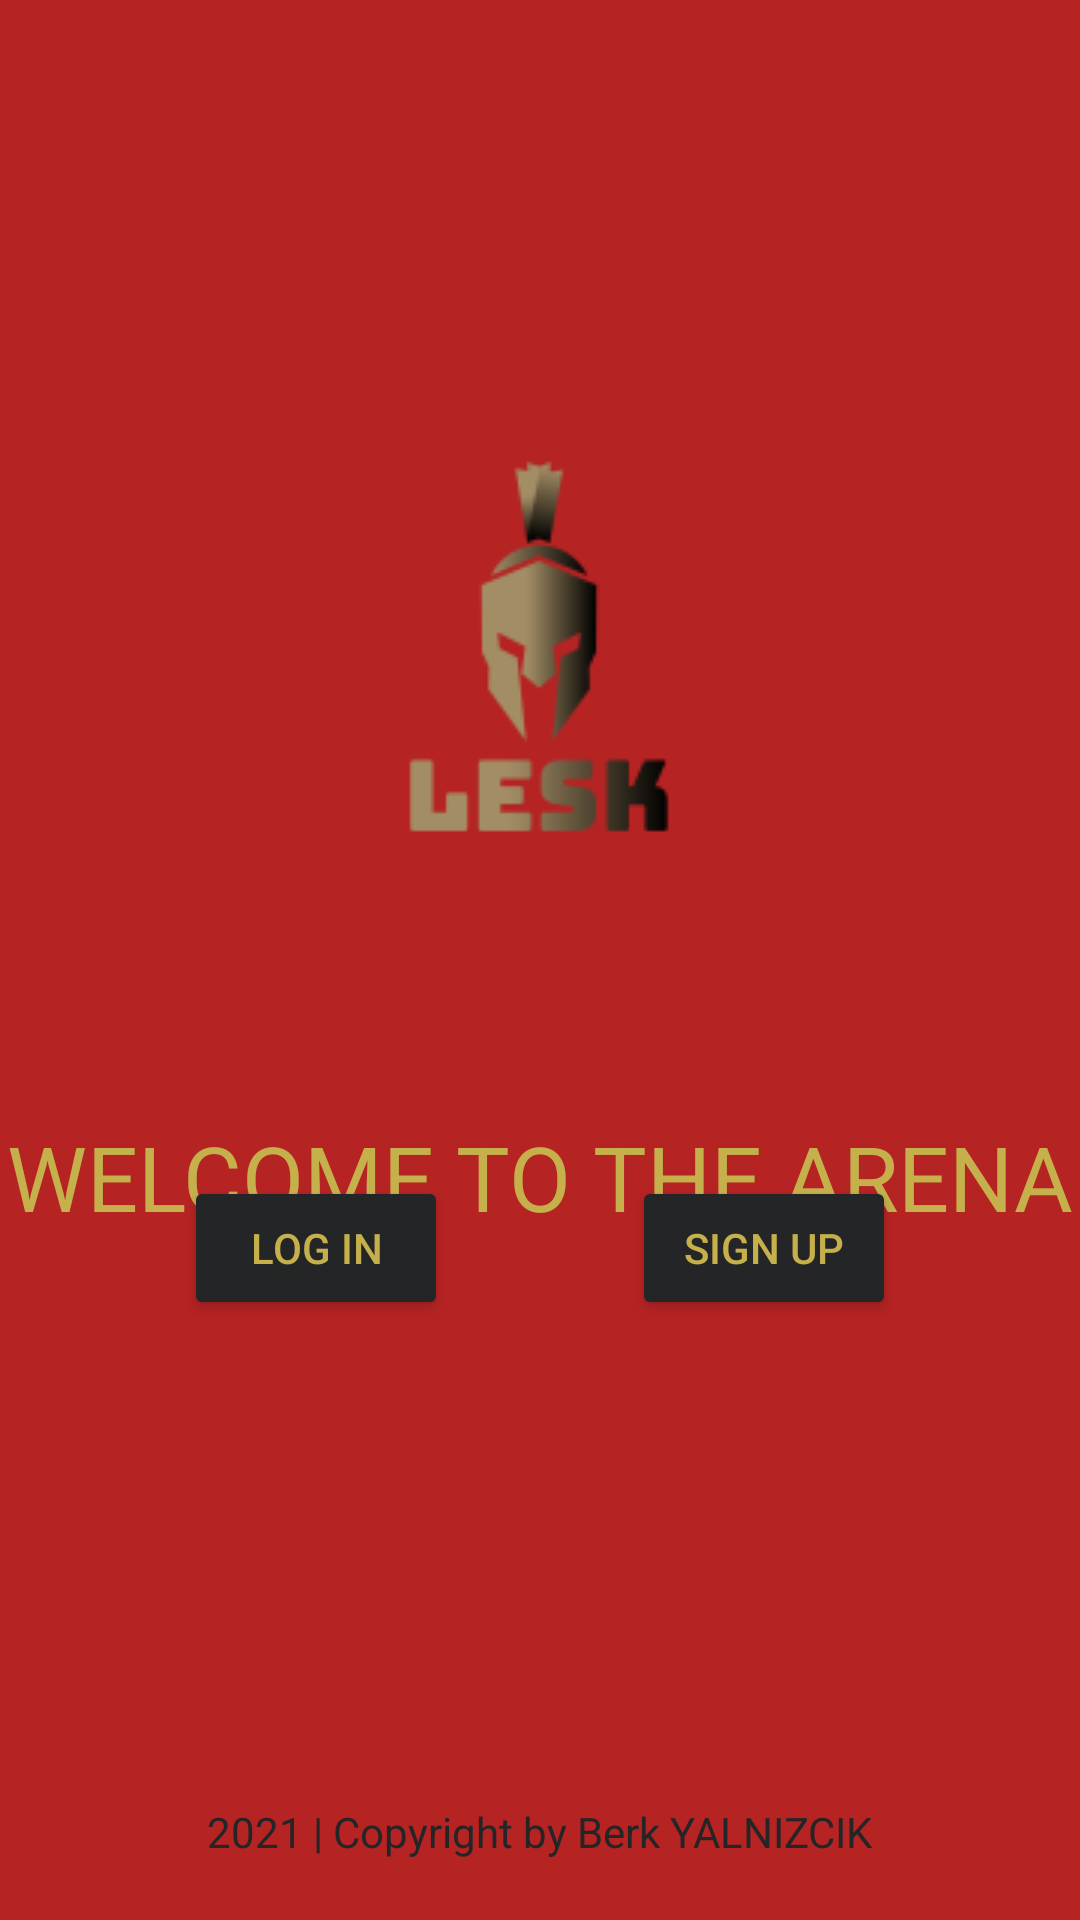

Reconstruct the res/layout file that produces this screen, plus the resources it refers to.
<!-- AndroidManifest.xml: application theme Theme.LoginApp -->
<!-- res/layout/activity_main.xml -->
<?xml version="1.0" encoding="utf-8"?>
<androidx.constraintlayout.widget.ConstraintLayout xmlns:android="http://schemas.android.com/apk/res/android"
    xmlns:app="http://schemas.android.com/apk/res-auto"
    xmlns:tools="http://schemas.android.com/tools"
    android:layout_width="match_parent"
    android:layout_height="match_parent"
    android:background="@color/activityBackgroundColor"
    tools:context=".MainActivity">

    <ImageView
        android:id="@+id/imageView"
        android:layout_width="wrap_content"
        android:layout_height="wrap_content"
        android:layout_marginStart="105dp"
        android:layout_marginTop="128dp"
        android:layout_marginEnd="106dp"
        app:layout_constraintEnd_toEndOf="parent"
        app:layout_constraintStart_toStartOf="parent"
        app:layout_constraintTop_toTopOf="parent"
        app:srcCompat="@drawable/logo" />

    <TextView
        android:id="@+id/textView"
        android:layout_width="wrap_content"
        android:layout_height="wrap_content"
        android:layout_marginStart="32dp"
        android:layout_marginTop="44dp"
        android:layout_marginEnd="32dp"
        android:text="@string/welcome_message"
        android:textColor="@color/textColor"
        android:textSize="30sp"
        app:layout_constraintEnd_toEndOf="parent"
        app:layout_constraintStart_toStartOf="parent"
        app:layout_constraintTop_toBottomOf="@+id/imageView" />

    <Button
        android:id="@+id/btn_LogIn"
        android:layout_width="wrap_content"
        android:layout_height="wrap_content"
        android:layout_marginBottom="200dp"
        android:backgroundTint="@color/btnBackgroundColor"
        android:text="@string/log_in"
        android:textColor="@color/textColor"
        app:cornerRadius="4dp"
        app:layout_constraintBottom_toBottomOf="parent"
        app:layout_constraintEnd_toStartOf="@+id/btn_SignUp"
        app:layout_constraintHorizontal_bias="0.5"
        app:layout_constraintStart_toStartOf="parent" />

    <Button
        android:id="@+id/btn_SignUp"
        android:layout_width="wrap_content"
        android:layout_height="wrap_content"
        android:layout_marginBottom="200dp"
        android:backgroundTint="@color/btnBackgroundColor"
        android:text="@string/sign_up"
        android:textColor="@color/textColor"
        app:cornerRadius="4dp"
        app:layout_constraintBottom_toBottomOf="parent"
        app:layout_constraintEnd_toEndOf="parent"
        app:layout_constraintHorizontal_bias="0.5"
        app:layout_constraintStart_toEndOf="@+id/btn_LogIn" />

    <TextView
        android:id="@+id/textView2"
        android:layout_width="wrap_content"
        android:layout_height="wrap_content"
        android:layout_marginBottom="20dp"
        android:text="@string/copyright"
        android:textColor="@color/copyrightTextColor"
        app:layout_constraintBottom_toBottomOf="parent"
        app:layout_constraintEnd_toEndOf="parent"
        app:layout_constraintHorizontal_bias="0.5"
        app:layout_constraintStart_toStartOf="parent" />

</androidx.constraintlayout.widget.ConstraintLayout>
<!-- resources referenced by this layout -->
<resources>
  <color name="activityBackgroundColor">#B52323</color>
  <color name="btnBackgroundColor">#242527</color>
  <color name="copyrightTextColor">#242527</color>
  <color name="textColor">#C5B04C</color>
  <!-- drawable logo: png bitmap (drawable-v24, 5384 bytes) -->
  <string name="copyright">2021 | Copyright by Berk YALNIZCIK</string>
  <string name="log_in">Log In</string>
  <string name="sign_up">Sign Up</string>
  <string name="welcome_message">WELCOME TO THE ARENA</string>
  <style name="Theme.LoginApp" parent="Theme.MaterialComponents.DayNight.NoActionBar">
          <item name="colorPrimary">@color/colorPrimary</item>
          <item name="colorPrimaryVariant">@color/colorPrimaryVariant</item>
          <item name="colorOnPrimary">@color/colorOnPrimary</item>
          <item name="android:textColor">@color/black</item>
          <item name="android:statusBarColor" tools:targetApi="l">?attr/colorPrimaryVariant</item>
      </style>
  <color name="colorPrimary">@color/black</color>
  <color name="colorPrimaryVariant">@color/activityBackgroundColor</color>
  <color name="colorOnPrimary">@color/white</color>
  <color name="black">#000000</color>
  <color name="white">#FFFFFF</color>
</resources>
